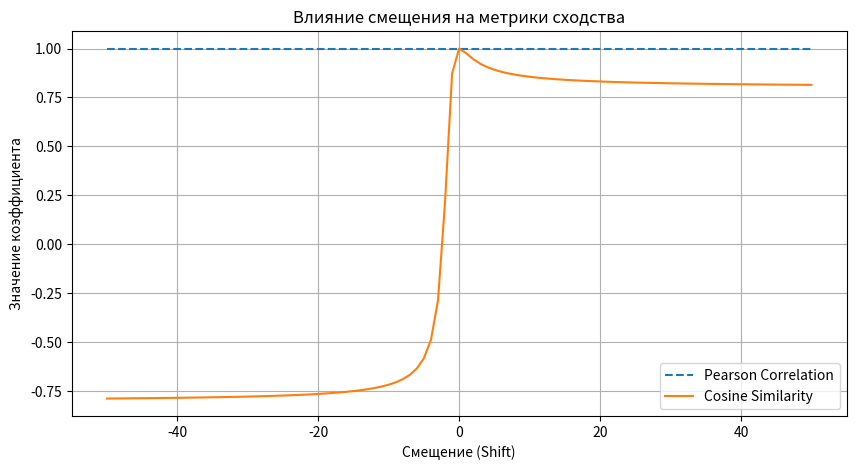
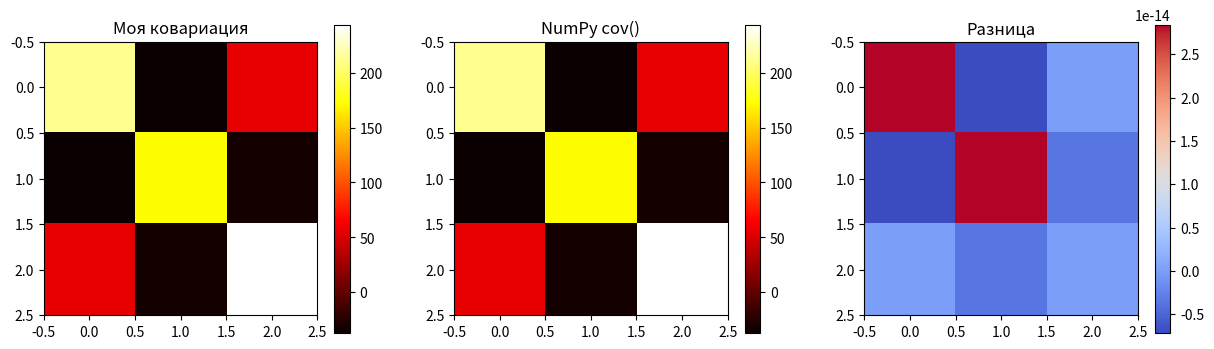

These figures' Python source, in order:
import numpy as np
import matplotlib.pyplot as plt
# №1
print("\n=== ЛАБОРАТОРНАЯ 8 ===")
var1 = np.array([0, 1, 2, 3])
correlations = []
cosines = []
shifts = range(-50, 51)
for shift in shifts:
    var2 = var1 + shift
    # 1. корреляция Пирсона (центрированные вектора)
    v1_centered = var1 - np.mean(var1)
    v2_centered = var2 - np.mean(var2)
    numerator_p = np.dot(v1_centered, v2_centered)
    denominator_p = np.linalg.norm(v1_centered) * np.linalg.norm(v2_centered)
    pearson = numerator_p / denominator_p
    # 2. косинусное сходство (исходные вектора)
    numerator_c = np.dot(var1, var2)
    denominator_c = np.linalg.norm(var1) * np.linalg.norm(var2)
    cosine = numerator_c / denominator_c
    correlations.append(pearson)
    cosines.append(cosine)
# график
plt.figure(figsize=(10, 5))
plt.plot(shifts, correlations, label='Pearson Correlation', linestyle='--')
plt.plot(shifts, cosines, label='Cosine Similarity')
plt.xlabel("Смещение (Shift)")
plt.ylabel("Значение коэффициента")
plt.title("Влияние смещения на метрики сходства")
plt.legend()
plt.grid(True)
plt.show()
# №2-
# генерируем данные, похожие на оценки
# предположим 3 предмета (Math, Reading, Writing) для 20 студентов
np.random.seed(42)
data = np.random.randint(50, 100, (20, 3))
X = data  # матрица n строк (наблюдения), m столбцов (признаки)
# 1. Своя матрица ковариации
# Нужно центрировать столбцы!
X_centered = X - np.mean(X, axis=0)
n = X.shape[0]
# Формула: C = (X_T * X) / (n - 1)
C_custom = np.dot(X_centered.T, X_centered) / (n - 1)
# 2. Встроенная функция
C_numpy = np.cov(X, rowvar=False)
# 3. Разница
diff = C_custom - C_numpy
print("Custom Covariance Matrix:\n", C_custom)
print("Numpy Covariance Matrix:\n", C_numpy)
print("Difference (should be close to 0):\n", diff)
# Визуализация (Тепловые карты)
fig, ax = plt.subplots(1, 3, figsize=(15, 4))
im1 = ax[0].imshow(C_custom, cmap='hot', interpolation='nearest')
ax[0].set_title("Моя ковариация")
plt.colorbar(im1, ax=ax[0])
im2 = ax[1].imshow(C_numpy, cmap='hot', interpolation='nearest')
ax[1].set_title("NumPy cov()")
plt.colorbar(im2, ax=ax[1])
im3 = ax[2].imshow(diff, cmap='coolwarm', interpolation='nearest')
ax[2].set_title("Разница")
plt.colorbar(im3, ax=ax[2])
plt.show()